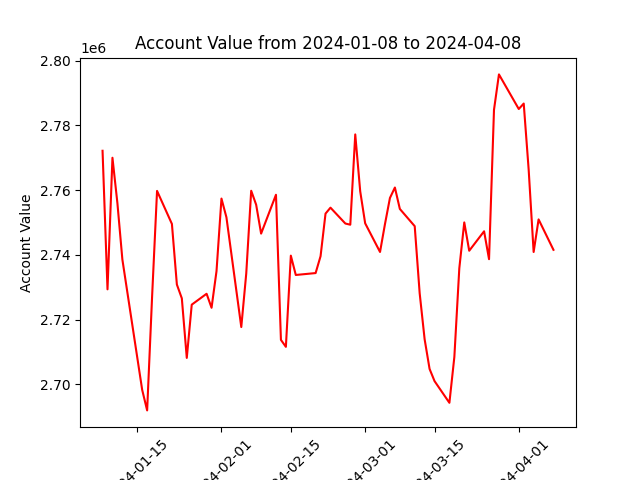

Values plotted in this chart, from the file beside it:
datadate, account_value
20240108, 2772178
20240109, 2729340
20240110, 2770021
20240111, 2755963
20240112, 2738581
20240116, 2698256
20240117, 2691913
20240118, 2727097
20240119, 2759774
20240122, 2749558
20240123, 2730826
20240124, 2726562
20240125, 2708141
20240126, 2724602
20240129, 2727972
20240130, 2723639
20240131, 2734963
20240201, 2757396
20240202, 2751614
20240205, 2717685
20240206, 2734222
20240207, 2759819
20240208, 2755500
20240209, 2746568
20240212, 2758578
20240213, 2713721
20240214, 2711560
20240215, 2739755
20240216, 2733781
20240220, 2734369
20240221, 2739592
20240222, 2752752
20240223, 2754590
20240226, 2749688
20240227, 2749320
20240228, 2777236
20240229, 2759649
20240301, 2749757
20240304, 2740894
20240305, 2749530
20240306, 2757587
20240307, 2760817
20240308, 2754195
20240311, 2748867
20240312, 2728138
20240313, 2713916
20240314, 2704730
20240315, 2700974
20240318, 2694262
20240319, 2708438
20240320, 2735857
20240321, 2750025
20240322, 2741272
20240325, 2747287
20240326, 2738663
20240327, 2784840
20240328, 2795790
20240401, 2785092
20240402, 2786779
20240403, 2766287
... 3 more rows
